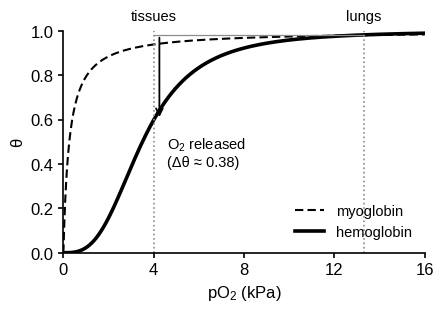

Write the Python code that produced this figure.
"""O2 binding curves on the Lehninger axes (pO2 in kPa, 0-16; theta 0-1).
Hill model: theta = p^n / (p^n + P50^n). Parameters are stated in PARAMS so they can be checked against the text."""
import sys, numpy as np, matplotlib
matplotlib.use("Agg")
import matplotlib.pyplot as plt

PARAMS = dict(hb_p50=3.5, hb_n=3.0, mb_p50=0.26, tissue=4.0, lungs=13.3)   # kPa; all three checked against Lehninger (n_H = 3 from Fig. 5-13), Nov 7, 2026

def theta(p, p50, n): return p**n / (p**n + p50**n)

def draw(out_base, show_mb=True):
    P = PARAMS
    plt.rcParams.update({"font.family": "Liberation Sans", "svg.fonttype": "none", "font.size": 12, "axes.linewidth": 1.2, "xtick.major.width": 1.2, "ytick.major.width": 1.2,
                         "mathtext.fontset": "custom", "mathtext.rm": "Liberation Sans", "mathtext.it": "Liberation Sans:italic"})
    fig, ax = plt.subplots(figsize=(4.6, 3.3))
    p = np.linspace(0, 16, 800)
    if show_mb:
        ax.plot(p, theta(p, P["mb_p50"], 1.0), color="k", lw=1.5, ls=(0, (4, 2)), label="myoglobin")
    ax.plot(p, theta(p, P["hb_p50"], P["hb_n"]), color="k", lw=2.6, label="hemoglobin")
    tt, tl = theta(P["tissue"], P["hb_p50"], P["hb_n"]), theta(P["lungs"], P["hb_p50"], P["hb_n"])
    for x, lab in ((P["tissue"], "tissues"), (P["lungs"], "lungs")):
        ax.axvline(x, color="0.55", lw=1.2, ls=":")
        ax.text(x, 1.035, lab, ha="center", va="bottom", fontsize=10.5)
    # O2 delivered: drop in Hb saturation between lungs and tissues
    ax.annotate("", xy=(P["tissue"] + 0.25, tt), xytext=(P["tissue"] + 0.25, tl),
                arrowprops=dict(arrowstyle="->", lw=1.3, color="k"))
    ax.plot([P["tissue"], P["lungs"]], [tl, tl], color="0.55", lw=0.9)
    ax.text(P["tissue"] + 0.6, tt - 0.07, f"O$_2$ released\n(Δθ ≈ {tl - tt:.2f})", va="top", fontsize=10.5)
    ax.set_xlim(0, 16); ax.set_ylim(0, 1.0)
    ax.set_xticks(range(0, 17, 4)); ax.set_yticks([0, 0.2, 0.4, 0.6, 0.8, 1.0])
    ax.set_xlabel("pO$_2$ (kPa)"); ax.set_ylabel("θ")
    for s in ("top", "right"): ax.spines[s].set_visible(False)
    ax.legend(frameon=False, loc="lower right", fontsize=10.5)
    fig.tight_layout()
    fig.savefig(out_base + ".svg"); fig.savefig(out_base + "_preview.png", dpi=200)
    print(f"theta(lungs)={tl:.3f} theta(tissues)={tt:.3f} delta={tl - tt:.3f}")

if __name__ == "__main__":
    draw(sys.argv[1] if len(sys.argv) > 1 else "hb_p07_binding_curve")
